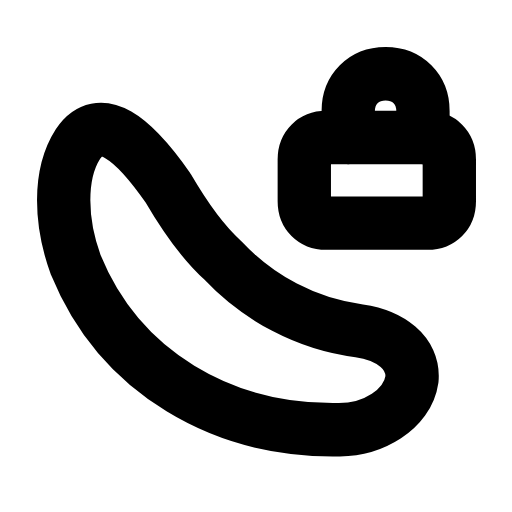
t = 0.00 s
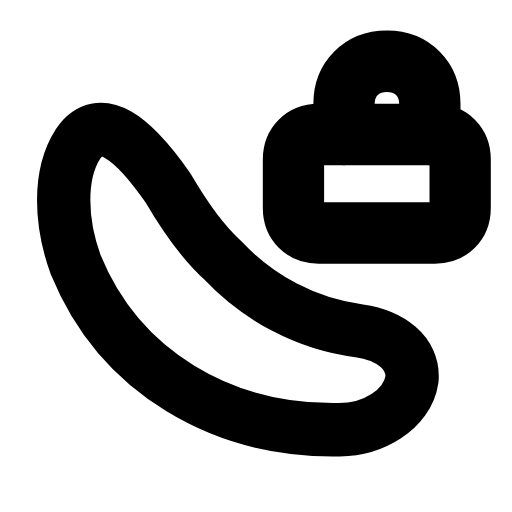
t = 0.22 s
t = 0.49 s: frame unchanged from t = 0.00 s, image omitted
t = 0.68 s: frame unchanged from t = 0.00 s, image omitted
t = 0.93 s: frame unchanged from t = 0.00 s, image omitted
t = 1.17 s: frame unchanged from t = 0.00 s, image omitted

The animated SVG that drew these frames (rendered in a browser with its animation timeline set to each time). Animation: 1 SMIL element (animateTransform=1); one cycle of 1.40 s, repeats indefinitely.

<svg xmlns="http://www.w3.org/2000/svg" width="24" height="24" viewBox="0 0 24 24" fill="none"><g transform="translate(-0.877 -0.354) scale(1.03)"><path stroke="currentColor" stroke-width="2.427" stroke-linecap="round" stroke-linejoin="round" fill="none" d="M8.5 8.9C6.9 6.6 5.4 5.4 4.4 6.9C3.5 8.3 3.6 10.5 4.3 12.4C6.3 17.3 11 20 16.3 19.9C17.8 19.9 19.4 19 19.6 17.6C19.7 16.4 18.6 15.6 17.2 15.4C14.8 15.1 12.6 13.9 11 12.2C10 11.3 9.2 10.1 8.5 8.9Z"></path><g transform="translate(18 7.5)"><g><animateTransform attributeName="transform" type="scale" values="1;1;1.18;1;1;1;1;1.18;1;1;1" keyTimes="0;0.135;0.225;0.315;0.45;0.6;0.69;0.75;0.81;0.9;1" dur="1.4s" repeatCount="indefinite" calcMode="spline" keySplines="0.16 1 0.3 1;0.16 1 0.3 1;0.16 1 0.3 1;0.16 1 0.3 1;0.16 1 0.3 1;0.16 1 0.3 1;0.16 1 0.3 1;0.16 1 0.3 1;0.16 1 0.3 1;0.16 1 0.3 1"/><g transform="translate(-18 -7.5)"><g><path stroke="currentColor" stroke-width="2.427" stroke-linecap="round" stroke-linejoin="round" fill="none" d="M15.7 6.6L20.3 6.6C20.9 6.6 21.3 7 21.3 7.6L21.3 9.5C21.3 10.1 20.9 10.5 20.3 10.5L15.7 10.5C15.1 10.5 14.7 10.1 14.7 9.5L14.7 7.6C14.7 7 15.1 6.6 15.7 6.6Z"></path><path stroke="currentColor" stroke-width="2.427" stroke-linecap="round" stroke-linejoin="round" fill="none" d="M16.7 6.6L16.7 5.4C16.7 4.4 17.4 3.7 18.4 3.7S20.1 4.4 20.1 5.4L20.1 6.6"></path></g></g></g></g></g></svg>
